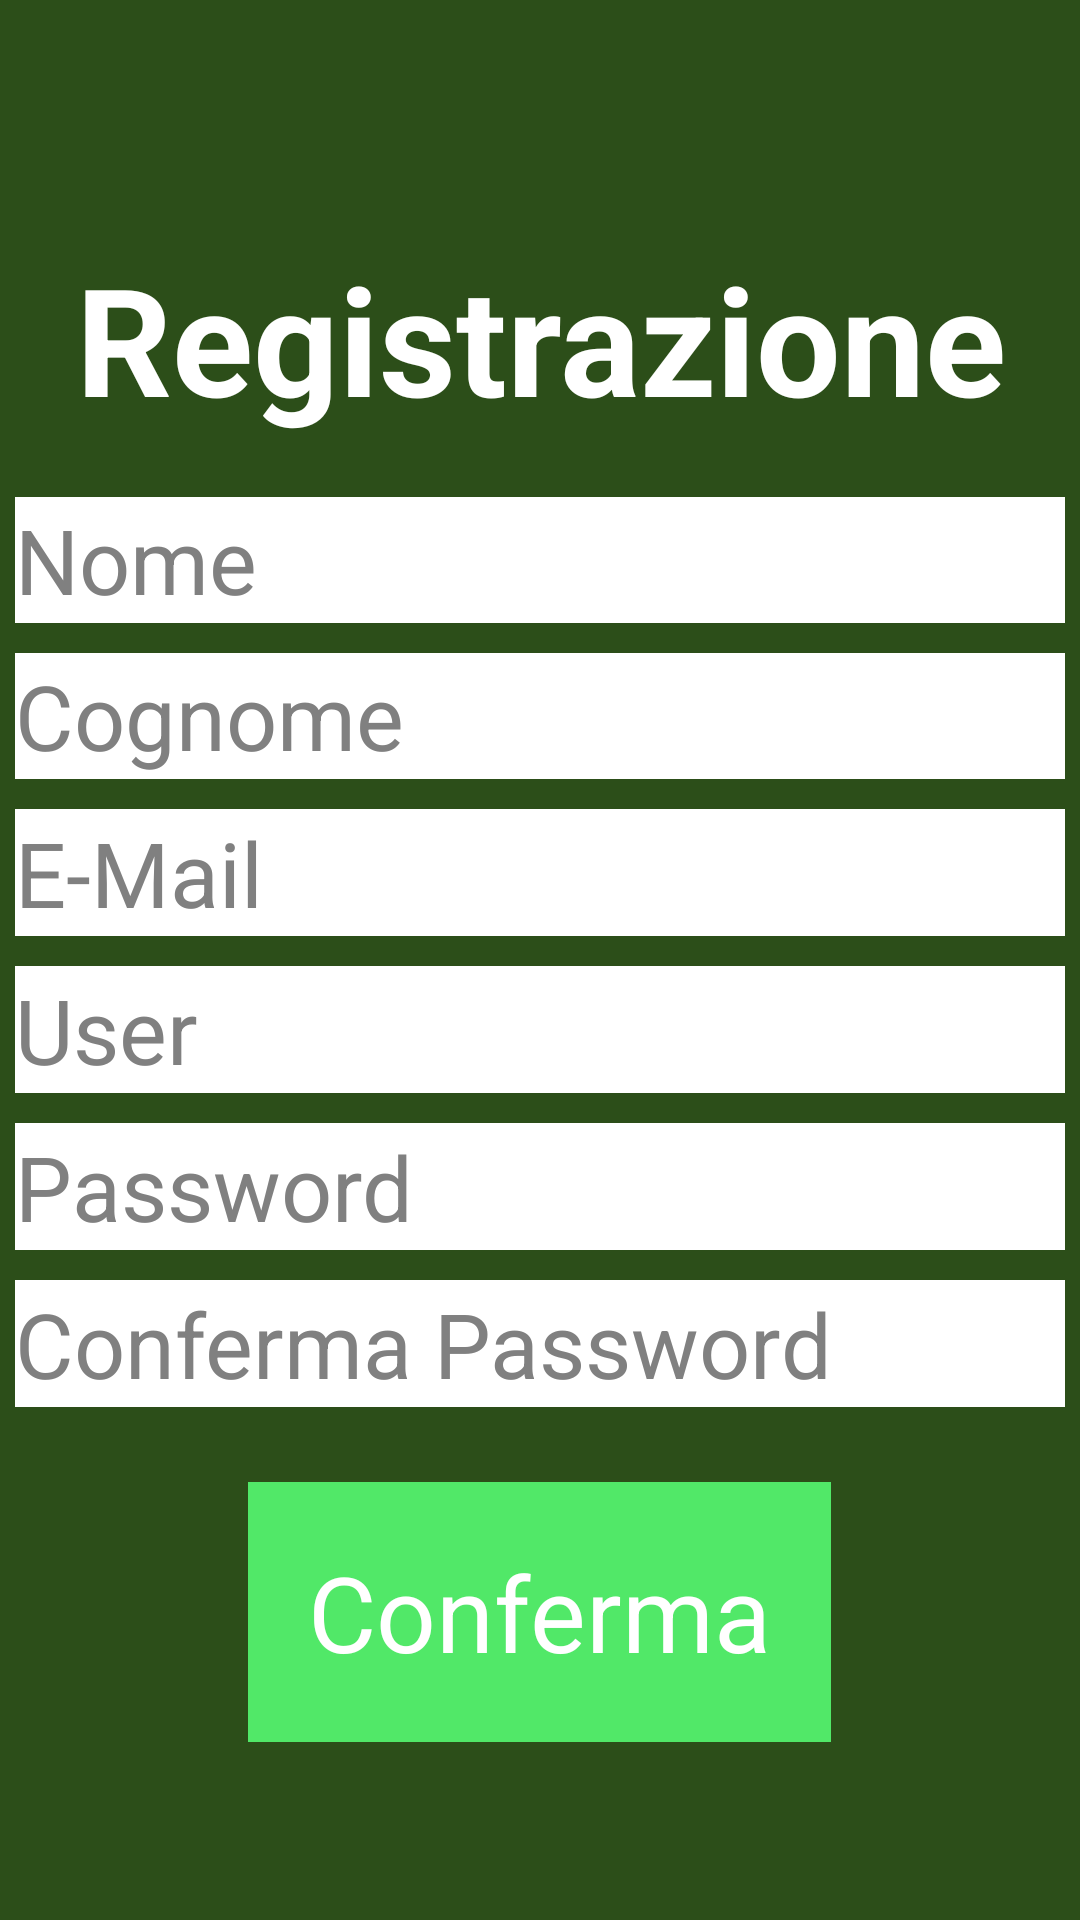

This screen was rendered from an Android layout file. Write that file and the resources it references.
<!-- AndroidManifest.xml: application theme android:Theme.Black.NoTitleBar.Fullscreen -->
<!-- res/layout/activity_sign_up.xml -->
<?xml version="1.0" encoding="utf-8"?>
<LinearLayout xmlns:android="http://schemas.android.com/apk/res/android"
    xmlns:app="http://schemas.android.com/apk/res-auto"
    xmlns:tools="http://schemas.android.com/tools"
    android:layout_width="match_parent"
    android:layout_height="match_parent"
    android:weightSum="5.6"
    android:orientation="vertical"
    android:gravity="center"
    android:background="#2C4E19"
    tools:context=".Login">


    <TextView
        android:layout_width="match_parent"
        android:layout_height="0dp"
        android:layout_weight="1.2"
        android:background="#2C4E19"
        android:text="Registrazione"
        android:textAlignment="center"
        android:textSize="50dp"
        android:textColor="#fff"
        android:textStyle="bold"
        android:paddingTop="20dp"
        />

    <EditText
        android:id="@+id/nome"
        android:layout_width="350dp"
        android:layout_height="0dp"
        android:layout_weight="0.5"
        android:background="#fff"
        android:layout_marginVertical="5dp"
        android:layout_gravity="center"
        android:hint="Nome"
        android:textSize="30dp"
        android:textColor="#000"
        android:inputType="textPersonName"
        />
    <EditText
        android:id="@+id/cognome"
        android:layout_width="350dp"
        android:layout_height="0dp"
        android:layout_weight="0.5"
        android:background="#fff"
        android:layout_marginVertical="5dp"
        android:layout_gravity="center"
        android:hint="Cognome"
        android:textSize="30dp"
        android:textColor="#000"
        />

    <EditText
        android:id="@+id/mail"
        android:layout_width="350dp"
        android:layout_height="0dp"
        android:layout_weight="0.5"
        android:background="#fff"
        android:layout_marginVertical="5dp"
        android:layout_gravity="center"
        android:hint="E-Mail"
        android:textSize="30dp"
        android:inputType="textEmailAddress"
        android:textColor="#000"
        />

    <EditText
        android:id="@+id/user"
        android:layout_width="350dp"
        android:layout_height="0dp"
        android:layout_weight="0.5"
        android:background="#fff"
        android:layout_marginVertical="5dp"
        android:layout_gravity="center"
        android:hint="User"
        android:textSize="30dp"
        android:textColor="#000"
        android:inputType="textPersonName"
        />

    <EditText
        android:id="@+id/psw"
        android:layout_width="350dp"
        android:layout_height="0dp"
        android:layout_weight="0.5"
        android:background="#fff"
        android:layout_marginVertical="5dp"
        android:layout_gravity="center"
        android:hint="Password"
        android:textSize="30dp"
        android:textColor="#000"
        />

    <EditText
        android:id="@+id/conf"
        android:layout_width="350dp"
        android:layout_height="0dp"
        android:layout_weight="0.5"
        android:background="#fff"
        android:layout_marginVertical="5dp"
        android:layout_gravity="center"
        android:hint="Conferma Password"
        android:textSize="30dp"
        android:textColor="#000"
        />

    <Button
        android:id="@+id/set"
        android:layout_width="wrap_content"
        android:layout_height="wrap_content"
        android:layout_gravity="center_horizontal"
        android:layout_marginTop="20dp"
        android:background="#51E868"
        android:clickable="true"
        android:padding="20dp"
        android:text="Conferma"
        android:textColor="#fff"
        android:textColorHighlight="#000"
        android:textSize="35dp"

        />


</LinearLayout>
<!-- resources referenced by this layout -->
<resources>

</resources>
